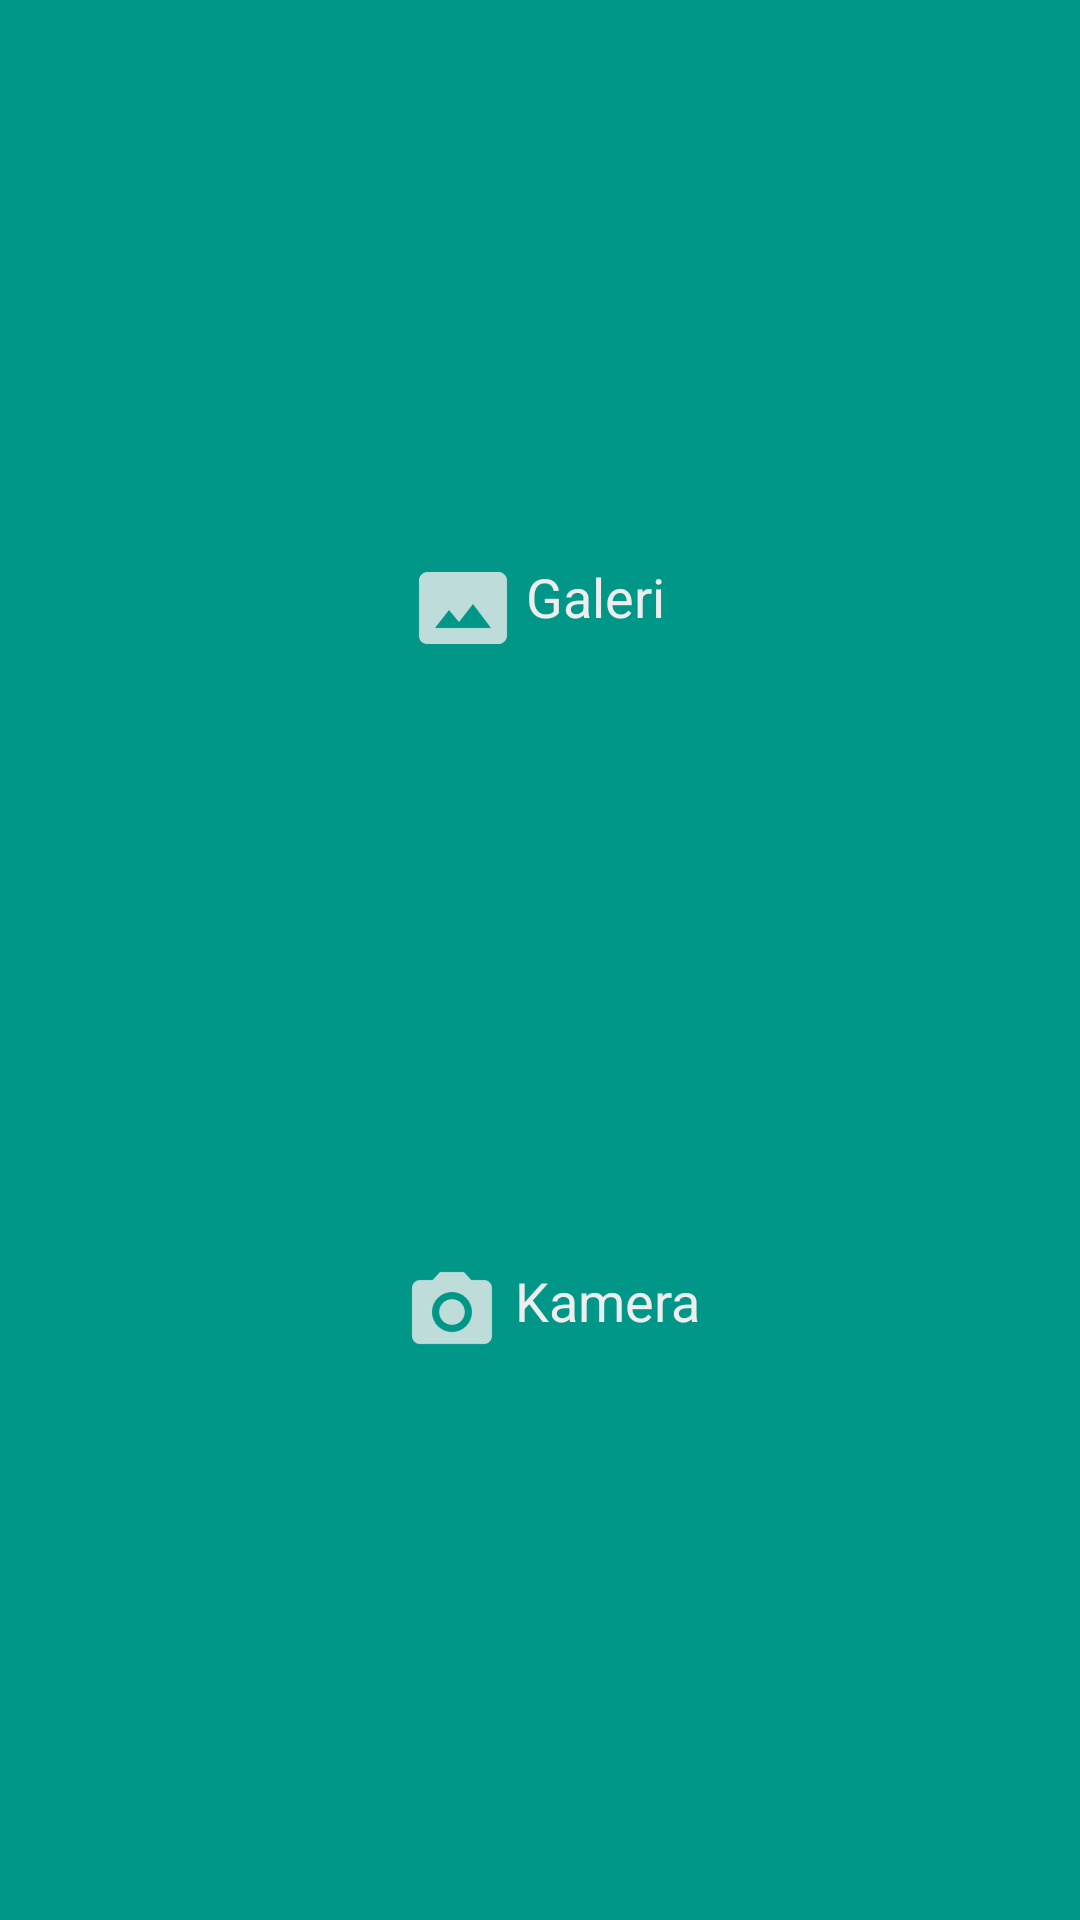

Layout XML and referenced resources for this Android screen:
<!-- AndroidManifest.xml: application theme AppTheme -->
<!-- res/layout/fragment_pick_img.xml -->
<?xml version="1.0" encoding="utf-8"?>
<android.support.constraint.ConstraintLayout xmlns:android="http://schemas.android.com/apk/res/android"
    xmlns:app="http://schemas.android.com/apk/res-auto"
    xmlns:tools="http://schemas.android.com/tools"
    android:layout_width="match_parent"
    android:layout_height="match_parent"
    tools:context=".dialogs.PickImgFragment"
    android:background="@color/background_color">


    <TextView
        android:id="@+id/tvGaleri"
        android:layout_width="wrap_content"
        android:layout_height="wrap_content"
        android:layout_marginBottom="16dp"
        android:layout_marginEnd="16dp"
        android:layout_marginLeft="16dp"
        android:layout_marginRight="16dp"
        android:layout_marginStart="16dp"
        android:layout_marginTop="16dp"
        android:drawableLeft="@drawable/galeri"
        android:drawablePadding="5dp"
        android:text="Galeri"
        android:textColor="@color/white_greyish"
        android:textSize="18sp"
        app:layout_constraintBottom_toTopOf="@+id/tvCamera"
        app:layout_constraintEnd_toEndOf="parent"
        app:layout_constraintStart_toStartOf="parent"
        app:layout_constraintTop_toTopOf="parent" />

    <TextView
        android:id="@+id/tvCamera"
        android:layout_width="wrap_content"
        android:layout_height="wrap_content"
        android:layout_marginBottom="16dp"
        android:layout_marginLeft="8dp"
        android:layout_marginStart="8dp"
        android:layout_marginTop="16dp"
        android:drawableLeft="@drawable/camera"
        android:drawablePadding="5dp"
        android:text="Kamera"
        android:textColor="@color/white_greyish"
        android:textSize="18sp"
        app:layout_constraintBottom_toBottomOf="parent"
        app:layout_constraintEnd_toEndOf="@+id/tvGaleri"
        app:layout_constraintStart_toStartOf="@+id/tvGaleri"
        app:layout_constraintTop_toBottomOf="@+id/tvGaleri" />
</android.support.constraint.ConstraintLayout>
<!-- resources referenced by this layout -->
<resources>
  <color name="background_color">#009688</color>
  <color name="white_greyish">#EEEEEE</color>
  <!-- drawable camera: png bitmap (drawable-hdpi, 715 bytes) -->
  <!-- drawable galeri: png bitmap (drawable-hdpi, 520 bytes) -->
  <style name="AppTheme" parent="Theme.AppCompat.Light.NoActionBar">
          
          <item name="colorPrimary">@color/colorPrimary</item>
          <item name="colorPrimaryDark">@color/colorPrimaryDark</item>
          <item name="colorAccent">@color/colorAccent</item>
      </style>
  <color name="colorPrimary">#009688</color>
  <color name="colorPrimaryDark">#004D40</color>
  <color name="colorAccent">#FF9800</color>
</resources>
